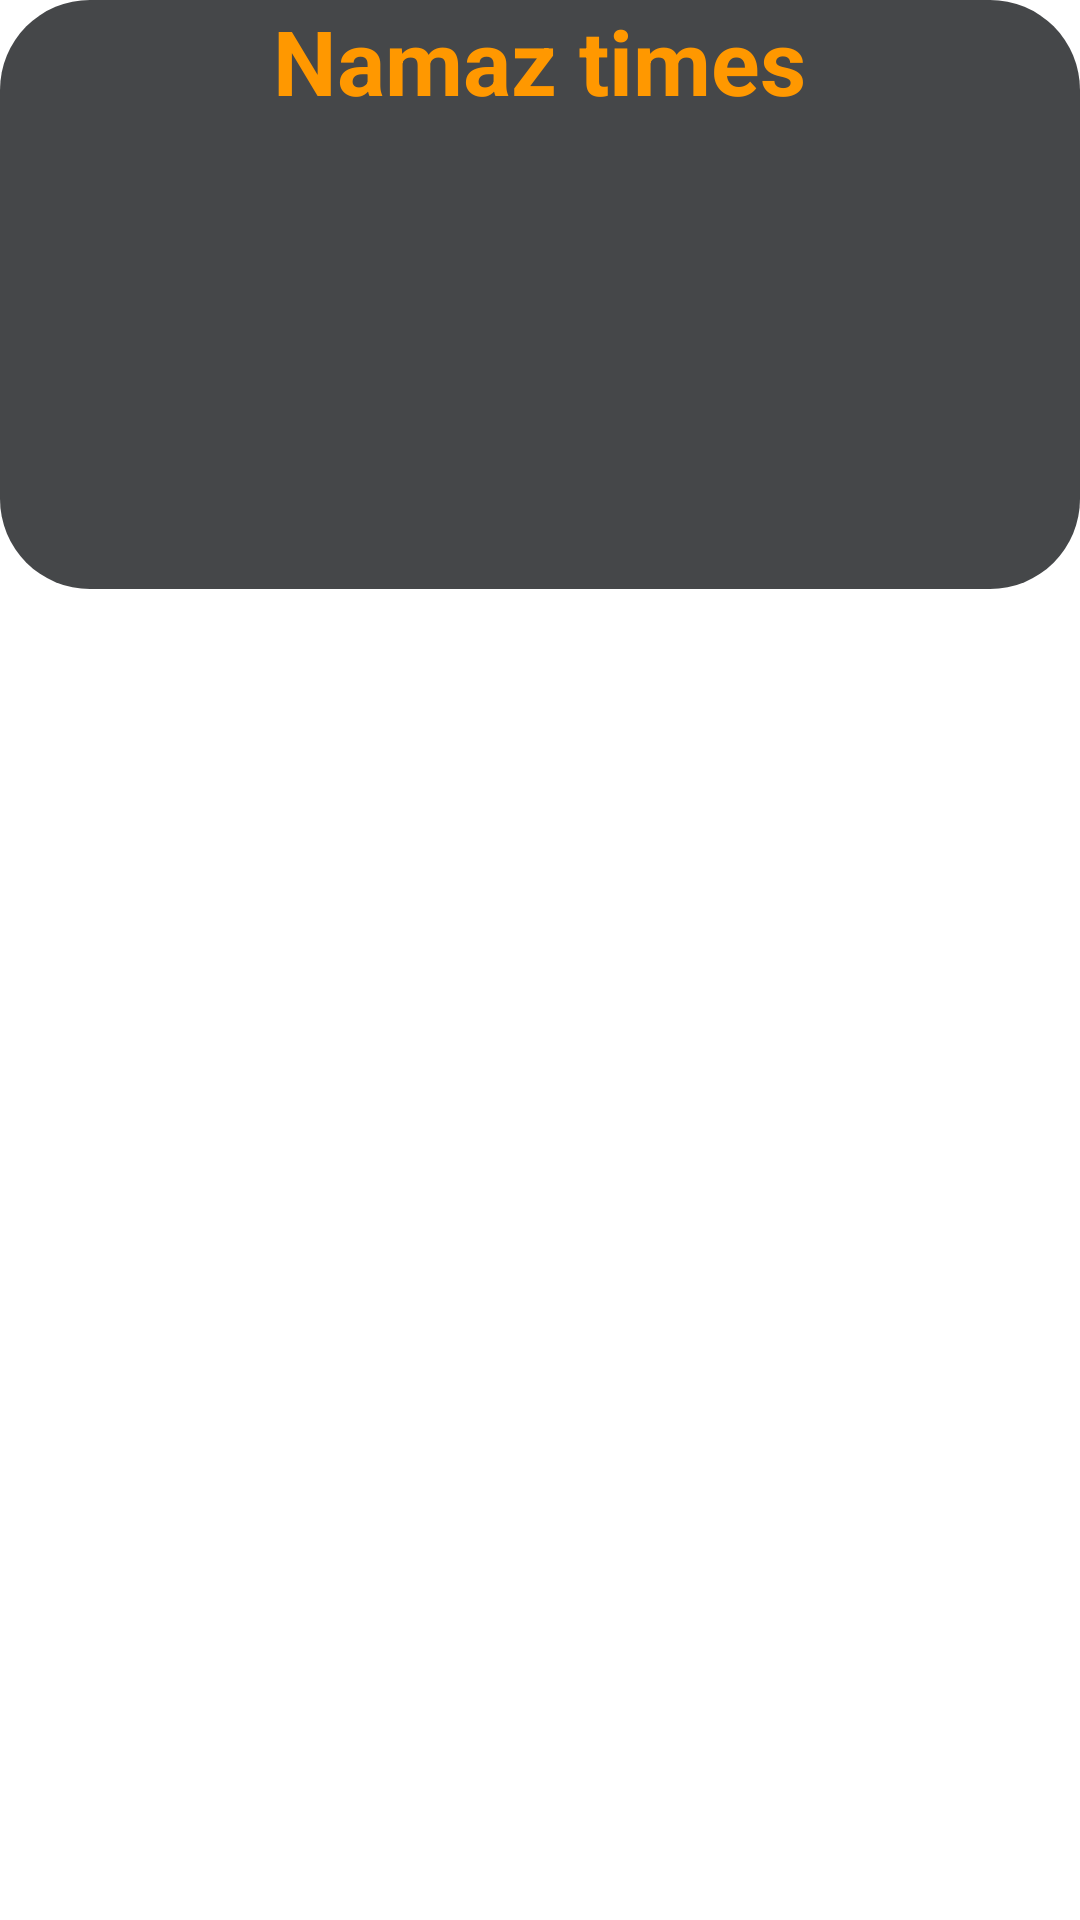

Here is an Android app screen rendered from its layout file. Give the layout XML and the strings, colors and styles it references.
<!-- AndroidManifest.xml: application theme Theme.Prayerapp -->
<!-- res/layout/fragment_namaz_activity.xml -->
<?xml version="1.0" encoding="UTF-8"?>
<androidx.constraintlayout.widget.ConstraintLayout xmlns:android="http://schemas.android.com/apk/res/android"
    xmlns:app="http://schemas.android.com/apk/res-auto"
    xmlns:tools="http://schemas.android.com/tools"
    android:layout_width="match_parent"
    android:layout_height="match_parent"
    android:fitsSystemWindows="true"
    android:orientation="vertical"
    tools:context=".fragment.NamazActivity">

    <LinearLayout
        android:id="@+id/linearLayout5"
        android:layout_width="match_parent"
        android:layout_height="wrap_content"
        android:layout_gravity="bottom"
        android:background="@drawable/bg_rounded_all"
        android:gravity="center"
        android:orientation="vertical"

        app:layout_constraintBottom_toBottomOf="parent"
        app:layout_constraintEnd_toEndOf="parent"
        app:layout_constraintHorizontal_bias="1.0"
        app:layout_constraintStart_toStartOf="parent"
        app:layout_constraintTop_toTopOf="parent"
        app:layout_constraintVertical_bias="0.0"
        tools:ignore="MissingConstraints">


        <TextView
            android:layout_width="wrap_content"
            android:layout_height="wrap_content"
            android:text="@string/namaz_times"
            android:layout_gravity="center_horizontal"
            android:textColor="#FF9800"
            android:textSize="30sp"
            android:textStyle="bold" />

        <ImageView
            android:id="@+id/ttext"
            android:layout_width="173dp"
            android:layout_height="156dp"
            android:layout_gravity="center"
            android:background="@drawable/buttons"
            android:contentDescription="@string/todo"
            android:elevation="5dp"
            android:scaleType="centerCrop"
            android:src="@drawable/prayer"
            tools:srcCompat="@drawable/prayer" />


    </LinearLayout>

    <androidx.recyclerview.widget.RecyclerView
        android:id="@+id/rvTodos"
        android:layout_width="match_parent"
        android:layout_height="0dp"

        app:layout_constraintBottom_toBottomOf="parent"
        app:layout_constraintEnd_toEndOf="parent"

        app:layout_constraintStart_toStartOf="parent"
        app:layout_constraintTop_toBottomOf="@+id/linearLayout5"
        tools:ignore="MissingConstraints" />


    </androidx.constraintlayout.widget.ConstraintLayout>
<!-- resources referenced by this layout -->
<resources>
  <!-- drawable bg_rounded_all (drawable) -->
  <?xml version="1.0" encoding="utf-8"?>
  <shape xmlns:android="http://schemas.android.com/apk/res/android"
      android:shape="rectangle">
      <solid android:color="@color/material_dynamic_neutral30" />
      <corners android:radius="30dp" />
  </shape>
  <!-- drawable buttons (drawable) -->
  <?xml version="1.0" encoding="utf-8"?>
  <shape xmlns:android="http://schemas.android.com/apk/res/android">
  
      <corners
          android:topRightRadius="300dp"
          android:topLeftRadius="300dp"
          android:bottomLeftRadius="300dp"
          android:bottomRightRadius="300dp"
          />
  
  </shape>
  <string name="namaz_times">Namaz times</string>
  <string name="todo">TODO</string>
  <style name="Theme.Prayerapp" parent="Theme.MaterialComponents.Light.DarkActionBar">
          
          <item name="colorPrimary">#F17A0A</item>
          <item name="colorPrimaryVariant">@color/purple_700</item>
          <item name="colorOnPrimary">@color/white</item>
          
          <item name="colorSecondary">@color/teal_200</item>
          <item name="colorSecondaryVariant">@color/teal_700</item>
          <item name="colorOnSecondary">@color/black</item>
  
          <item name="android:windowFullscreen">true</item>
          
          <item name="android:statusBarColor">@color/black</item>
          
      </style>
  <color name="purple_700">#FF3700B3</color>
  <color name="white">#FFFFFFFF</color>
  <color name="teal_200">#FF03DAC5</color>
  <color name="teal_700">#FF018786</color>
  <color name="black">#FF000000</color>
</resources>
